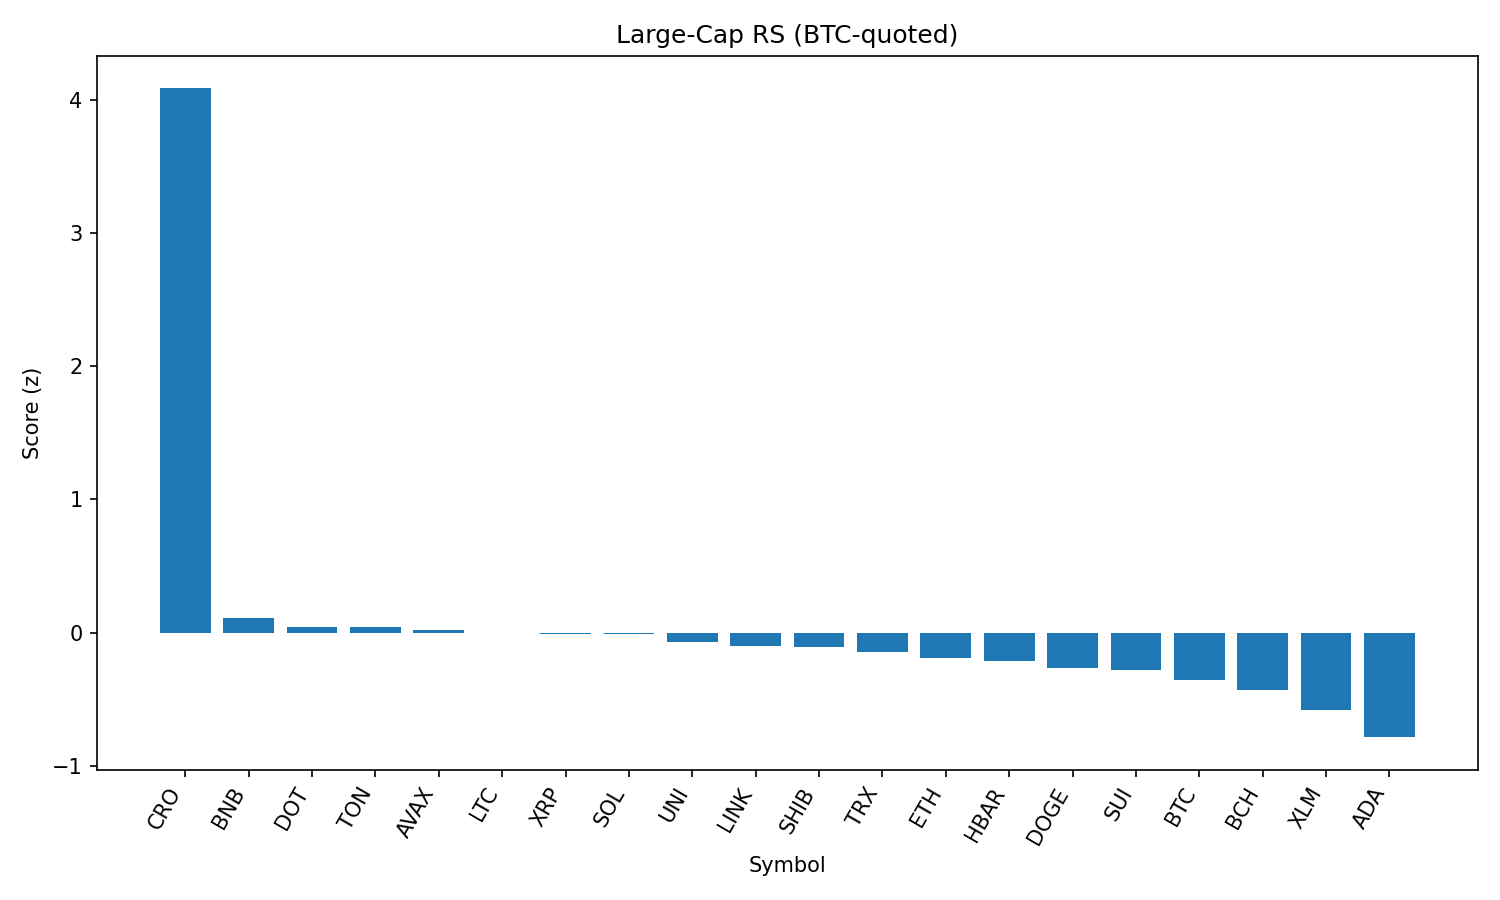

Values plotted in this chart, from the file beside it:
rank, name, symbol, price_btc, price_usd, pct_1h_btc, pct_24h_btc, pct_7d_btc, market_cap_rank, market_cap_usd, volume_usd, score
1, Cronos, CRO, 2.88e-06, 0.3123, 0.8358, 11.94, 110.6, 22, 10590359572, 791194027, 4.086
2, BNB, BNB, 0.007927, 860.2, 0.1808, 0.1235, 3.624, 5, 119712024255, 738779249, 0.1101
3, Polkadot, DOT, 3.493e-05, 3.79, 0.1576, 0.4836, -4.323, 35, 5771006726, 177672239, 0.04618
4, Toncoin, TON, 2.88e-05, 3.13, 0.08854, 1.686, -1.806, 28, 8018973008, 133601284, 0.04044
5, Avalanche, AVAX, 0.0002182, 23.68, 0.1364, 0.6159, -2.584, 23, 10000363717, 309929717, 0.01903
6, Litecoin, LTC, 0.001014, 110, 0.1494, 0.2196, -3.322, 27, 8383854087, 336645332, -0.004218
7, XRP, XRP, 2.585e-05, 2.8, 0.1482, 0.05253, -1.702, 4, 166834687792, 3650271205, -0.007879
8, Solana, SOL, 0.00185, 200.8, 0.1922, -1.195, 4.767, 6, 108570441946, 5920587238, -0.01093
9, Uniswap, UNI, 8.892e-05, 9.65, 0.1307, 0.374, -9.611, 34, 5793926054, 207961599, -0.07198
10, Chainlink, LINK, 0.0002156, 23.4, 0.1125, 0.3067, -4.699, 13, 15857572162, 711929924, -0.09711
11, Shiba Inu, SHIB, 1.13427e-10, 1.231e-05, 0.05386, 1.23, -1.365, 30, 7252776547, 147599801, -0.1096
12, TRON, TRX, 3.12e-06, 0.3384, 0.1049, -0.06619, -0.7, 10, 32029086077, 489552948, -0.1433
13, Ethereum, ETH, 0.04005, 4347, 0.09209, -0.4502, -2.831, 2, 525087137516, 18636712796, -0.192
14, Hedera, HBAR, 2.08e-06, 0.2253, 0.119, -0.6575, -5.48, 24, 9550979887, 185720680, -0.2159
15, Dogecoin, DOGE, 1.98e-06, 0.215, -0.002689, 1.237, -3.371, 9, 32397648024, 1050160563, -0.2673
16, Sui, SUI, 3.029e-05, 3.29, 0.03086, 0.6205, -6.194, 19, 11540561555, 737198970, -0.2798
17, Bitcoin, BTC, 1.0, 108514, 0.0, 0.0, 0.0, 1, 2161624040683, 27926666471, -0.3529
18, Bitcoin Cash, BCH, 0.005009, 543.6, -0.1081, 2.087, -2.142, 21, 10818686838, 173233346, -0.4273
19, Stellar, XLM, 3.31e-06, 0.3591, -0.04231, -0.08022, -7.883, 20, 11263372370, 198674062, -0.5794
20, Cardano, ADA, 7.54e-06, 0.8175, -0.1133, -0.3801, -4.67, 11, 29868907402, 1043132066, -0.7845
21, Hyperliquid, HYPE, 0.0004045, 43.85, -0.1193, -0.8839, 4.084, 17, 11873495828, 160307026, -0.8171
